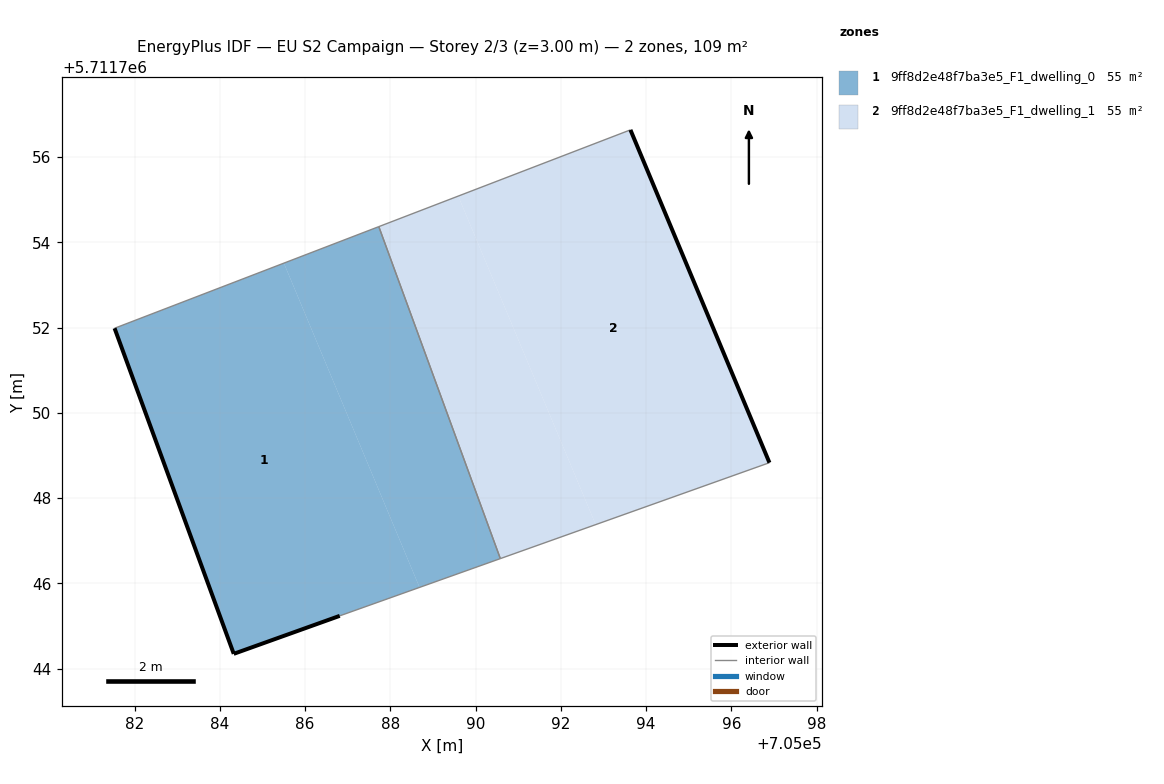
=== STOREY PLAN SPEC (per zone: floor XY polygon, exterior-wall plan segments, windows/doors) ===
zone 1: 9ff8d2e48f7ba3e5_F1_dwelling_0  (54.5 m²)
  floor: (705088.69, 5711745.90) (705085.50, 5711753.51) (705081.53, 5711751.98) (705084.33, 5711744.34) (705086.81, 5711745.24)
  floor: (705090.58, 5711746.58) (705087.73, 5711754.37) (705085.50, 5711753.51) (705088.69, 5711745.90)
  exterior wall: (705086.81, 5711745.24) – (705084.33, 5711744.34)  [2.6 m]
  exterior wall: (705084.33, 5711744.34) – (705081.53, 5711751.98)  [8.1 m]
  interior walls: 3
zone 2: 9ff8d2e48f7ba3e5_F1_dwelling_1  (54.5 m²)
  floor: (705092.82, 5711747.38) (705089.59, 5711755.08) (705087.73, 5711754.37) (705090.58, 5711746.58)
  floor: (705096.89, 5711748.83) (705093.63, 5711756.64) (705089.59, 5711755.08) (705092.82, 5711747.38)
  exterior wall: (705093.63, 5711756.64) – (705096.89, 5711748.83)  [8.5 m]
  interior walls: 3

=== DERIVED (storey summary) ===
Building: EU S2 Campaign
Storey: 2 of 3  (floor level z = 3.00 m)
Storey gross floor area: 109.1 m²
Zones on this storey: 2
  - 9ff8d2e48f7ba3e5_F1_dwelling_0: floor 54.5 m²; exterior wall 10.8 m (32.3 m²); WWR 0.0%
  - 9ff8d2e48f7ba3e5_F1_dwelling_1: floor 54.5 m²; exterior wall 8.5 m (25.4 m²); WWR 0.0%
Zone adjacency (shared interzone walls):
  - 9ff8d2e48f7ba3e5_F1_dwelling_0 ↔ 9ff8d2e48f7ba3e5_F1_dwelling_1